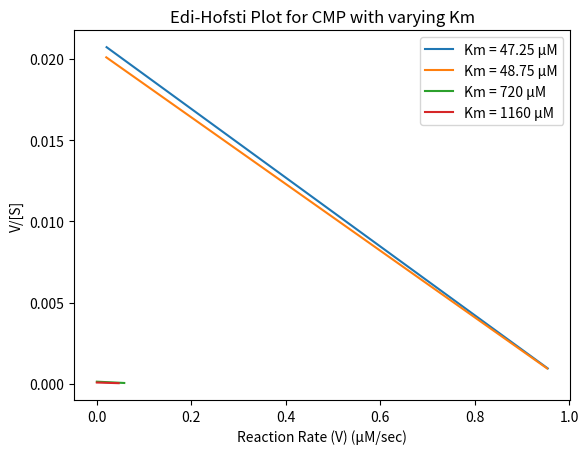

Here is the Python script that generated this plot:
import numpy as np
import matplotlib.pyplot as plt

# Define the given data
substrates = ["AMP", "CMP"]
relative_vmax = [1.0, 0.1]
km_values = [(48 - 0.75, 48 + 0.75), (940 - 220, 940 + 220)]

def v_edihofsti(substrate, vmax, km, s_range):
    return [(vmax * s) / (km + s) for s in s_range]

# Create an array of substrate concentrations (S)
s_range = np.linspace(1, 1000, 100)

# Create a function to generate plots for different Km values
def generate_plots(km_values, substrate_index):
    for km_low, km_high in km_values:
        v_low = v_edihofsti(substrates[substrate_index], relative_vmax[substrate_index], km_low, s_range)
        v_high = v_edihofsti(substrates[substrate_index], relative_vmax[substrate_index], km_high, s_range)
        v_s_ratio_low = [v / s for v, s in zip(v_low, s_range)]
        v_s_ratio_high = [v / s for v, s in zip(v_high, s_range)]

        plt.plot(v_low, v_s_ratio_low, label=f"Km = {km_low} μM")
        plt.plot(v_high, v_s_ratio_high, label=f"Km = {km_high} μM")

# Generate plots for AMP
generate_plots(km_values[0:1], 0)
plt.xlabel('Reaction Rate (V) (μM/sec)')
plt.ylabel('V/[S]')
plt.title('Edi-Hofsti Plot for AMP with varying Km')
plt.legend()
plt.show()

# Generate plots for CMP
generate_plots(km_values[1:2], 1)
plt.xlabel('Reaction Rate (V) (μM/sec)')
plt.ylabel('V/[S]')
plt.title('Edi-Hofsti Plot for CMP with varying Km')
plt.legend()
plt.show()
